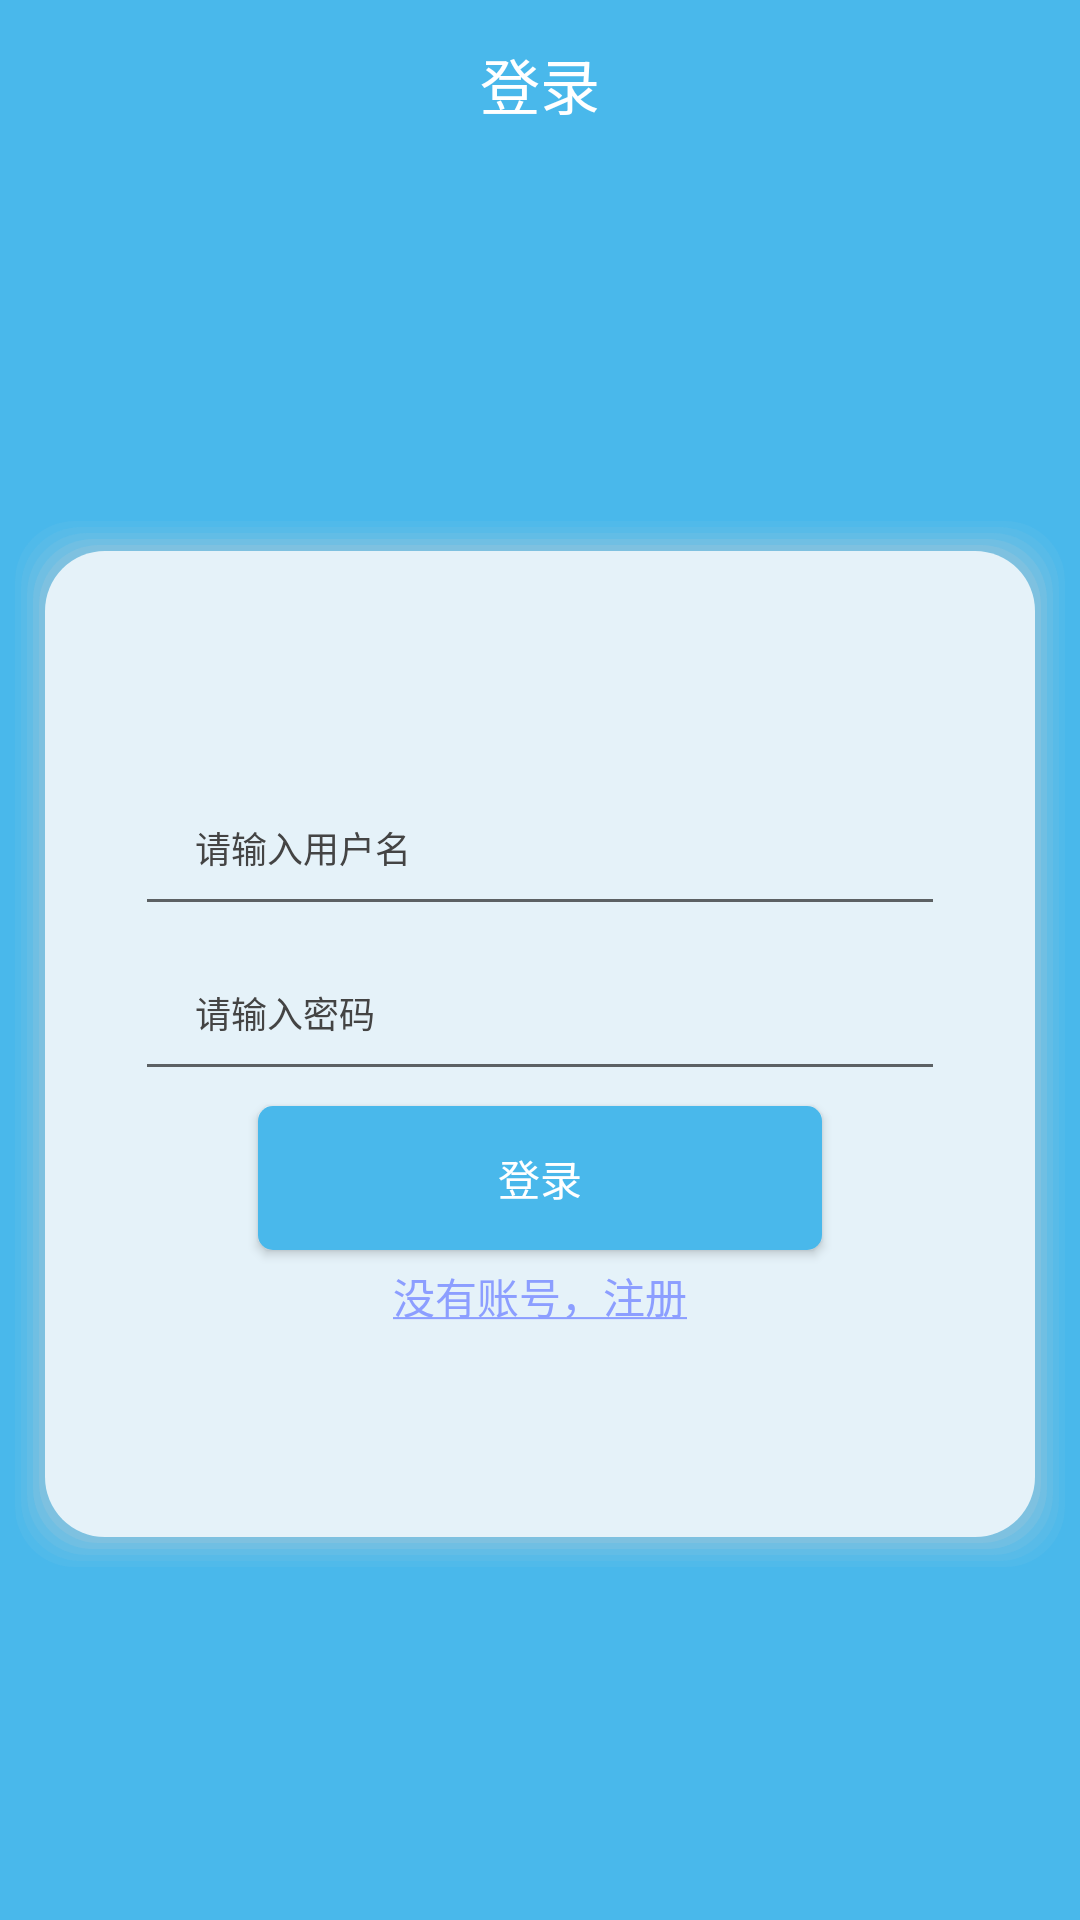

This screen was rendered from an Android layout file. Write that file and the resources it references.
<!-- AndroidManifest.xml: application theme AppTheme -->
<!-- res/layout/activity_login.xml -->
<?xml version="1.0" encoding="utf-8"?>
<androidx.constraintlayout.widget.ConstraintLayout xmlns:android="http://schemas.android.com/apk/res/android"
    xmlns:app="http://schemas.android.com/apk/res-auto"
    xmlns:tools="http://schemas.android.com/tools"
    android:layout_width="match_parent"
    android:layout_height="match_parent"
    android:background="@color/toolbar"
    tools:context=".view.activities.LoginActivity">


    <androidx.appcompat.widget.Toolbar
        android:fitsSystemWindows="true"
        android:id="@+id/toolbar"
        android:layout_width="match_parent"
        android:layout_height="wrap_content"
        app:layout_constraintEnd_toEndOf="parent"
        app:layout_constraintStart_toStartOf="parent"
        app:layout_constraintTop_toTopOf="parent">

        <androidx.appcompat.widget.AppCompatTextView
            android:layout_width="wrap_content"
            android:layout_height="wrap_content"
            android:layout_gravity="center"
            android:text="@string/login_title"
            android:textColor="@color/white"
            android:padding="10dp"
            android:textSize="20sp" />

    </androidx.appcompat.widget.Toolbar>


    <androidx.appcompat.widget.LinearLayoutCompat
        android:layout_width="match_parent"
        android:layout_height="wrap_content"
        android:paddingVertical="80dp"
        android:layout_marginHorizontal="5dp"
        android:paddingHorizontal="20dp"
        android:orientation="vertical"
        android:background="@drawable/bg_login"
        app:layout_constraintBottom_toBottomOf="parent"
        app:layout_constraintTop_toBottomOf="@+id/toolbar">

        <androidx.appcompat.widget.LinearLayoutCompat
            android:layout_width="match_parent"
            android:layout_height="wrap_content"
            android:orientation="horizontal"
            android:paddingHorizontal="20dp"
            app:layout_constraintStart_toStartOf="parent"
            tools:layout_editor_absoluteY="378dp">


            <androidx.appcompat.widget.AppCompatImageView
                android:layout_width="wrap_content"
                android:layout_height="wrap_content"
                android:layout_gravity="center"
                android:src="@drawable/ic_baseline_person_24" />

            <androidx.appcompat.widget.AppCompatEditText
                android:id="@+id/edit_account_name"
                android:layout_width="match_parent"
                android:layout_height="wrap_content"
                android:hint="@string/name_tip"
                android:inputType="text"
                android:maxLength="10"
                android:minHeight="55dp"
                android:paddingHorizontal="20dp"
                android:textColor="@color/text_content"
                android:textColorHint="@color/text_tips"
                android:textSize="12sp" />

        </androidx.appcompat.widget.LinearLayoutCompat>

        <androidx.appcompat.widget.LinearLayoutCompat
            android:layout_width="match_parent"
            android:layout_height="wrap_content"
            android:orientation="horizontal"
            android:paddingHorizontal="20dp">

            <androidx.appcompat.widget.AppCompatImageView
                android:layout_width="wrap_content"
                android:layout_height="wrap_content"
                android:layout_gravity="center"
                android:clickable="true"
                android:focusable="true"
                android:src="@drawable/ic_baseline_vpn_key_24" />

            <androidx.appcompat.widget.AppCompatEditText
                android:id="@+id/edit_account_password"
                android:layout_width="wrap_content"
                android:layout_height="wrap_content"
                android:hint="@string/password_tip"
                android:layout_weight="1"
                android:inputType="textPassword"
                android:maxLength="10"
                android:minHeight="55dp"
                android:paddingHorizontal="20dp"
                android:textColor="@color/text_content"
                android:textColorHint="@color/text_tips"
                android:textSize="12sp" />

            <androidx.appcompat.widget.AppCompatImageView
                android:id="@+id/iv_account_password_show"
                android:layout_width="wrap_content"
                android:visibility="gone"
                android:layout_height="wrap_content"
                android:layout_gravity="center_vertical|end"
                android:src="@drawable/ic_eye_show_24" />


        </androidx.appcompat.widget.LinearLayoutCompat>

        <androidx.appcompat.widget.AppCompatButton
            android:id="@+id/login_btn"
            android:layout_width="wrap_content"
            android:layout_height="wrap_content"
            android:layout_gravity="center"
            android:paddingHorizontal="80dp"
            android:layout_marginVertical="5dp"
            android:background="@drawable/btn"
            android:text="@string/login_btn"
            android:textColor="@color/white"
            android:textSize="14sp" />

        <androidx.appcompat.widget.AppCompatTextView
            android:id="@+id/jumpToRsg"
            android:layout_width="match_parent"
            android:layout_height="wrap_content"
            android:autoLink="all"
            android:clickable="true"
            android:focusable="true"
            android:gravity="center"
            android:text="@string/register"
            android:textColor="#8C9EFF" />

    </androidx.appcompat.widget.LinearLayoutCompat>


</androidx.constraintlayout.widget.ConstraintLayout>
<!-- resources referenced by this layout -->
<resources>
  <color name="text_content">#101010</color>
  <color name="text_tips">#444444</color>
  <color name="toolbar">#49B8EB</color>
  <color name="white">#FFFFFF</color>
  <!-- drawable bg_login: vector/xml drawable (drawable, 2087 chars, omitted) -->
  <!-- drawable btn (drawable) -->
  <?xml version="1.0" encoding="utf-8"?>
  <selector xmlns:android="http://schemas.android.com/apk/res/android">
      <item android:state_pressed="true">
          <shape>
              <solid android:color="#BBDCEB" />   
              <corners android:radius="5dp"/>
              <padding
                  android:bottom="5dp"
                  android:left="5dp"
                  android:right="5dp"
                  android:top="5dp" />
          </shape>
      </item>
      <item android:state_pressed="false">
          <shape>
              <solid android:color="#49B8EB" />   
              <corners android:radius="5dp"/>
              <padding
                  android:bottom="5dp"
                  android:left="5dp"
                  android:right="5dp"
                  android:top="5dp" />
          </shape>
      </item>
  </selector>
  <!-- drawable ic_eye_show_24 (drawable) -->
  <vector xmlns:android="http://schemas.android.com/apk/res/android"
      android:width="24dp"
      android:height="24dp"
      android:viewportWidth="1024"
      android:viewportHeight="1024">
    <path
        android:pathData="M512,832c-213.9,0 -384.5,-106.7 -512,-320 129.4,-213.3 300,-320 512,-320 212,0 382.6,106.7 512,320 -127.5,213.3 -298.1,320 -512,320zM512,768a256,256 0,1 0,0 -512,256 256,0 0,0 0,512zM512,640a128,128 0,1 0,0 -256,128 128,0 0,0 0,256z"
        android:fillColor="#262626"/>
  </vector>
  <string name="login_btn">登录</string>
  <string name="login_title">登录</string>
  <string name="name_tip">请输入用户名</string>
  <string name="password_tip">请输入密码</string>
  <string name="register"><u>没有账号，注册</u></string>
  <style name="AppTheme" parent="Theme.AppCompat.DayNight.NoActionBar">
          
          <item name="colorPrimary">@color/colorPrimary</item>
          <item name="colorPrimaryDark">@color/colorPrimaryDark</item>
          <item name="colorAccent">@color/colorAccent</item>
  
      </style>
  <color name="colorPrimary">#1C5287</color>
  <color name="colorPrimaryDark">#21259D</color>
  <color name="colorAccent">#2C693B</color>
</resources>
